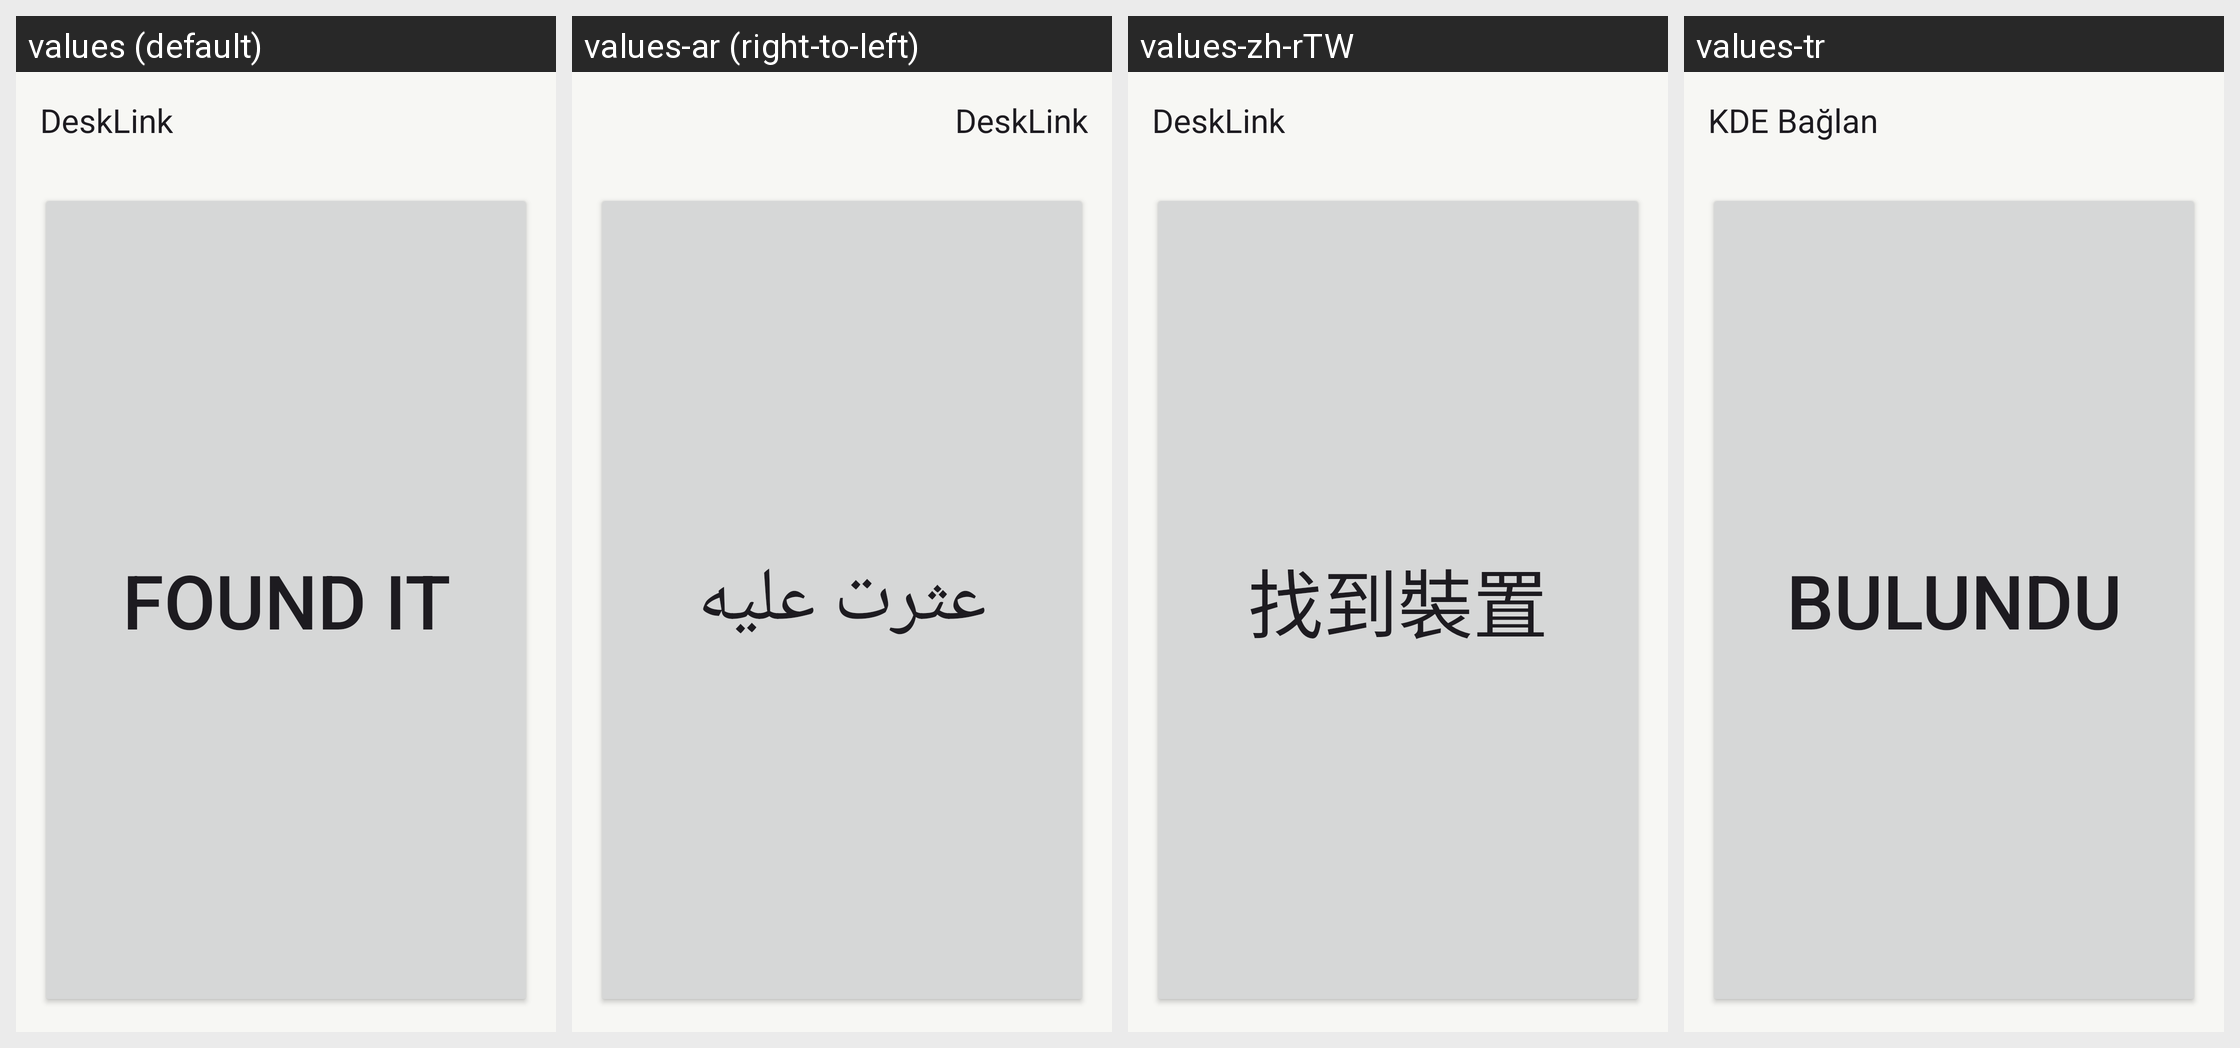

Here is an Android app screen in its default locale and in the app's own translations. Write out the translated-string differences for the strings that appear on this screen.
Android screen res/layout/activity_find_my_phone.xml rendered under 4 locales, left to right: values (default), values-ar (right-to-left), values-zh-rTW, values-tr. Device: Nexus 5 (rendered at 1080×1920; each locale shown at half size, 540×960, under a caption strip naming it); theme DeskLinkTheme.NoActionBar.
Other locales in the repository, not shown: values-ast, values-az, values-bg, values-bs, values-ca, values-cs, values-da, values-de, values-el, values-en-rGB, values-eo, values-es, values-et, values-eu, values-fi, values-fr, values-gl, values-hu, values-ia, values-id, values-in, values-is, values-it, values-iw, values-ja, values-ka, values-ko, values-lt, values-nl, values-nn, values-pl, values-pt, values-pt-rBR, values-ro, values-ru, values-sk, values-sl, values-sr, values-sv, values-ta, values-tg, values-uk, values-zh-rCN.
Strings drawn on this screen, with the default value and each locale's value (text and hints the layout hard-codes, and strings that could not be matched under every locale, appear in the picture but are not listed):

findmyphone_found
  values: Found it
  values-ar: عثرت عليه
  values-zh-rTW: 找到裝置
  values-tr: Bulundu

app_name
  values: DeskLink
  values-ar: DeskLink
  values-zh-rTW: DeskLink
  values-tr: KDE Bağlan
